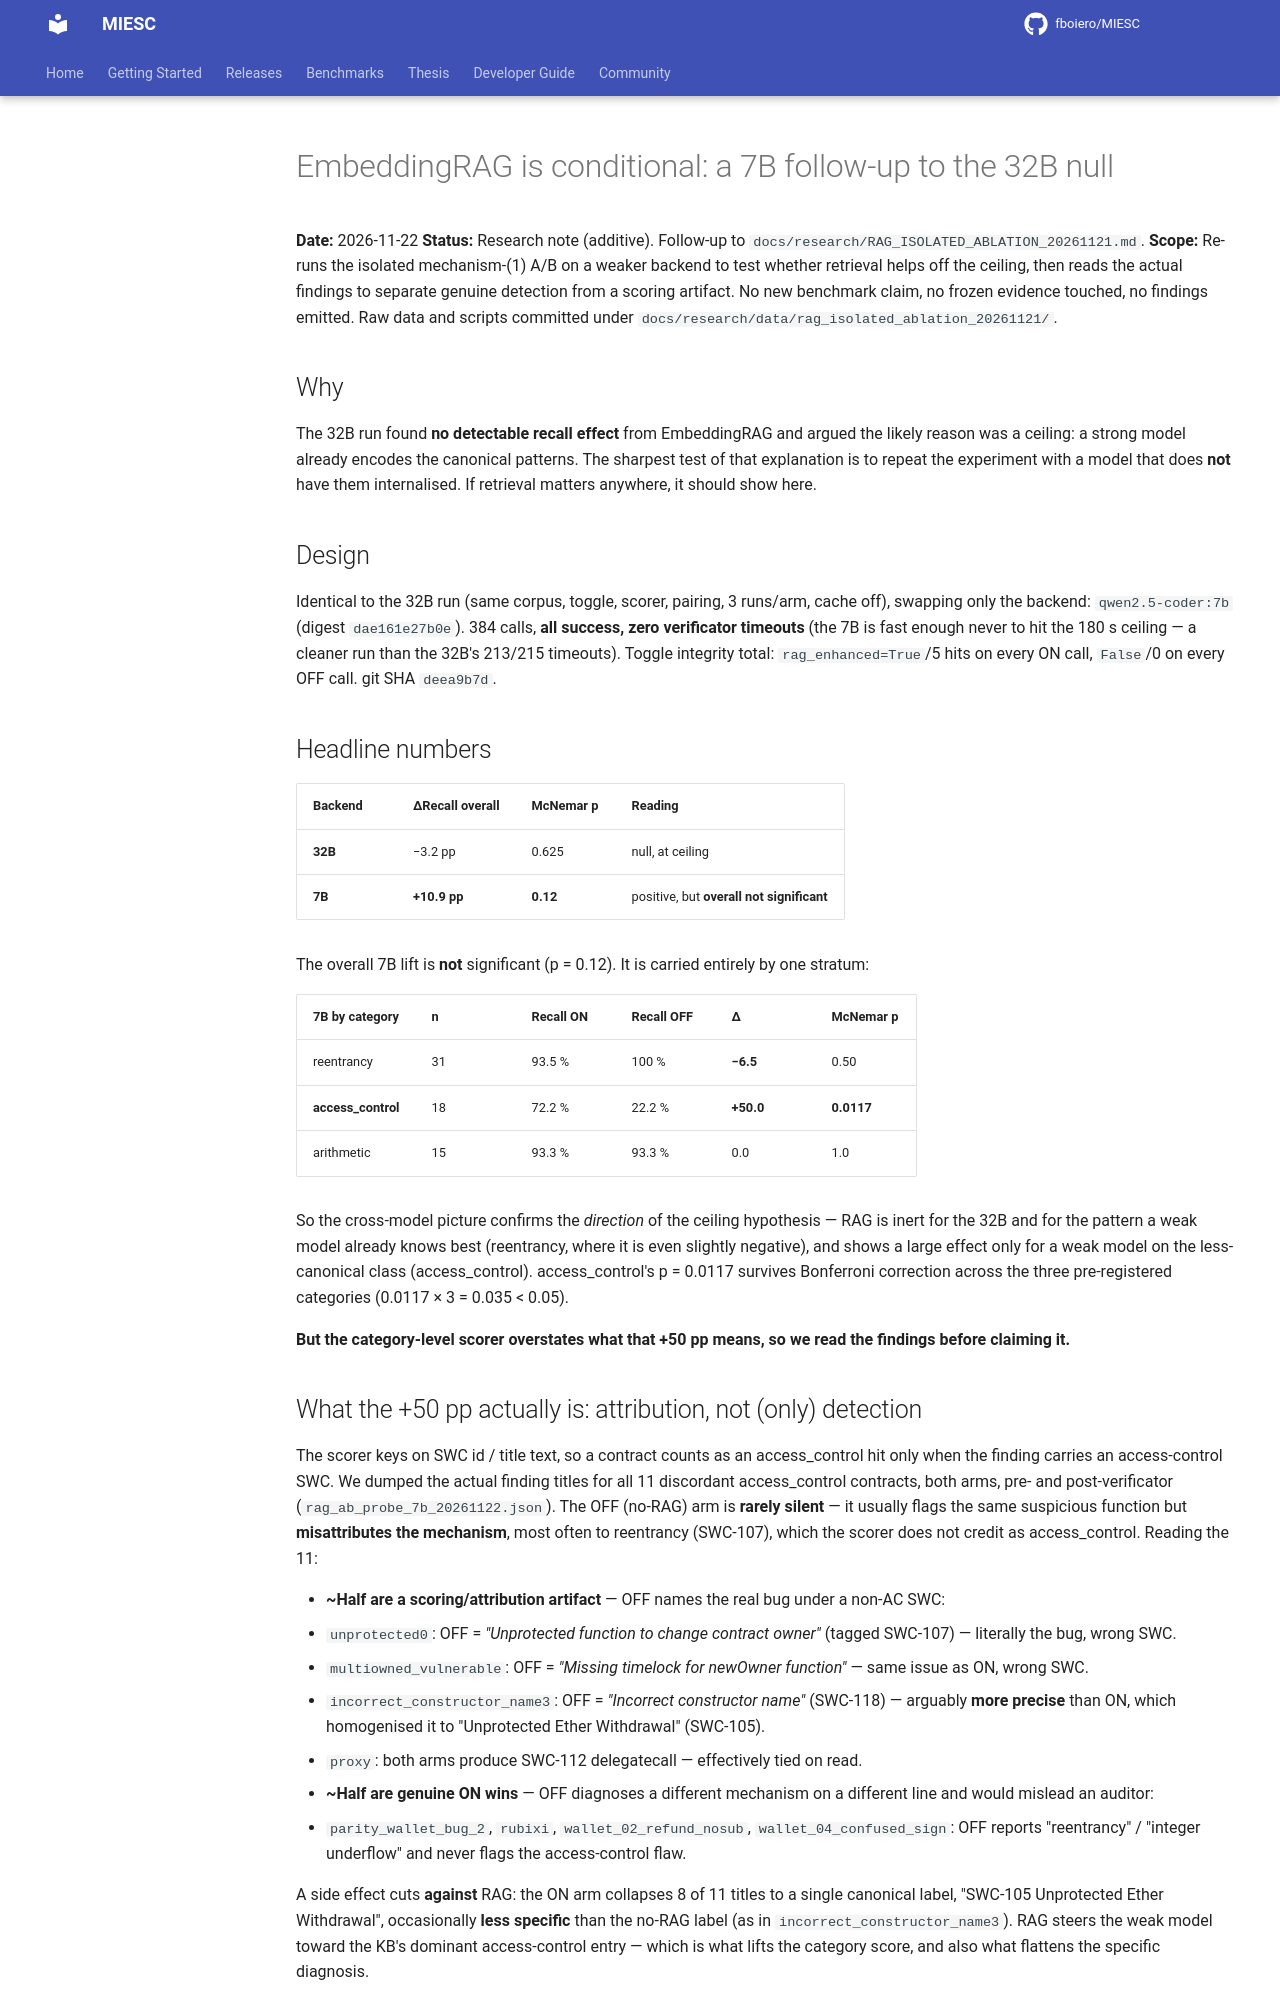

repository: fboiero/MIESC · page: research/RAG_ISOLATED_ABLATION_7B_FOLLOWUP_20261122/index.html · generator: jekyll

# EmbeddingRAG is conditional: a 7B follow-up to the 32B null

**Date:** 2026-11-22
**Status:** Research note (additive). Follow-up to
`docs/research/RAG_ISOLATED_ABLATION_20261121.md`.
**Scope:** Re-runs the isolated mechanism-(1) A/B on a weaker backend to test
whether retrieval helps off the ceiling, then reads the actual findings to
separate genuine detection from a scoring artifact. No new benchmark claim, no
frozen evidence touched, no findings emitted. Raw data and scripts committed under
`docs/research/data/rag_isolated_ablation_20261121/`.

## Why

The 32B run found **no detectable recall effect** from EmbeddingRAG and argued the
likely reason was a ceiling: a strong model already encodes the canonical patterns.
The sharpest test of that explanation is to repeat the experiment with a model that
does **not** have them internalised. If retrieval matters anywhere, it should show
here.

## Design

Identical to the 32B run (same corpus, toggle, scorer, pairing, 3 runs/arm, cache
off), swapping only the backend: `qwen2.5-coder:7b` (digest `dae161e27b0e`).
384 calls, **all success, zero verificator timeouts** (the 7B is fast enough never
to hit the 180 s ceiling — a cleaner run than the 32B's 213/215 timeouts). Toggle
integrity total: `rag_enhanced=True`/5 hits on every ON call, `False`/0 on every
OFF call. git SHA `deea9b7d`.

## Headline numbers

| Backend | ΔRecall overall | McNemar p | Reading |
|---|---|---|---|
| **32B** | −3.2 pp | 0.625 | null, at ceiling |
| **7B** | **+10.9 pp** | **0.12** | positive, but **overall not significant** |

The overall 7B lift is **not** significant (p = 0.12). It is carried entirely by
one stratum:

| 7B by category | n | Recall ON | Recall OFF | Δ | McNemar p |
|---|---|---|---|---|---|
| reentrancy | 31 | 93.5 % | 100 % | **−6.5** | 0.50 |
| **access_control** | 18 | 72.2 % | 22.2 % | **+50.0** | **0.0117** |
| arithmetic | 15 | 93.3 % | 93.3 % | 0.0 | 1.0 |

So the cross-model picture confirms the *direction* of the ceiling hypothesis — RAG
is inert for the 32B and for the pattern a weak model already knows best
(reentrancy, where it is even slightly negative), and shows a large effect only for
a weak model on the less-canonical class (access_control). access_control's
p = 0.0117 survives Bonferroni correction across the three pre-registered categories
(0.0117 × 3 = 0.035 < 0.05).

**But the category-level scorer overstates what that +50 pp means, so we read the
findings before claiming it.**

## What the +50 pp actually is: attribution, not (only) detection

The scorer keys on SWC id / title text, so a contract counts as an access_control
hit only when the finding carries an access-control SWC. We dumped the actual
finding titles for all 11 discordant access_control contracts, both arms, pre- and
post-verificator (`rag_ab_probe_7b_20261122.json`). The OFF (no-RAG) arm is **rarely
silent** — it usually flags the same suspicious function but **misattributes the
mechanism**, most often to reentrancy (SWC-107), which the scorer does not credit as
access_control. Reading the 11:

- **~Half are a scoring/attribution artifact** — OFF names the real bug under a
  non-AC SWC:
  - `unprotected0`: OFF = *"Unprotected function to change contract owner"*
    (tagged SWC-107) — literally the bug, wrong SWC.
  - `multiowned_vulnerable`: OFF = *"Missing timelock for newOwner function"* —
    same issue as ON, wrong SWC.
  - `incorrect_constructor_name3`: OFF = *"Incorrect constructor name"* (SWC-118) —
    arguably **more precise** than ON, which homogenised it to "Unprotected Ether
    Withdrawal" (SWC-105).
  - `proxy`: both arms produce SWC-112 delegatecall — effectively tied on read.
- **~Half are genuine ON wins** — OFF diagnoses a different mechanism on a different
  line and would mislead an auditor:
  - `parity_wallet_bug_2`, `rubixi`, `wallet_02_refund_nosub`,
    `wallet_04_confused_sign`: OFF reports "reentrancy" / "integer underflow" and
    never flags the access-control flaw.

A side effect cuts **against** RAG: the ON arm collapses 8 of 11 titles to a single
canonical label, "SWC-105 Unprotected Ether Withdrawal", occasionally **less
specific** than the no-RAG label (as in `incorrect_constructor_name3`). RAG steers
the weak model toward the KB's dominant access-control entry — which is what lifts
the category score, and also what flattens the specific diagnosis.
